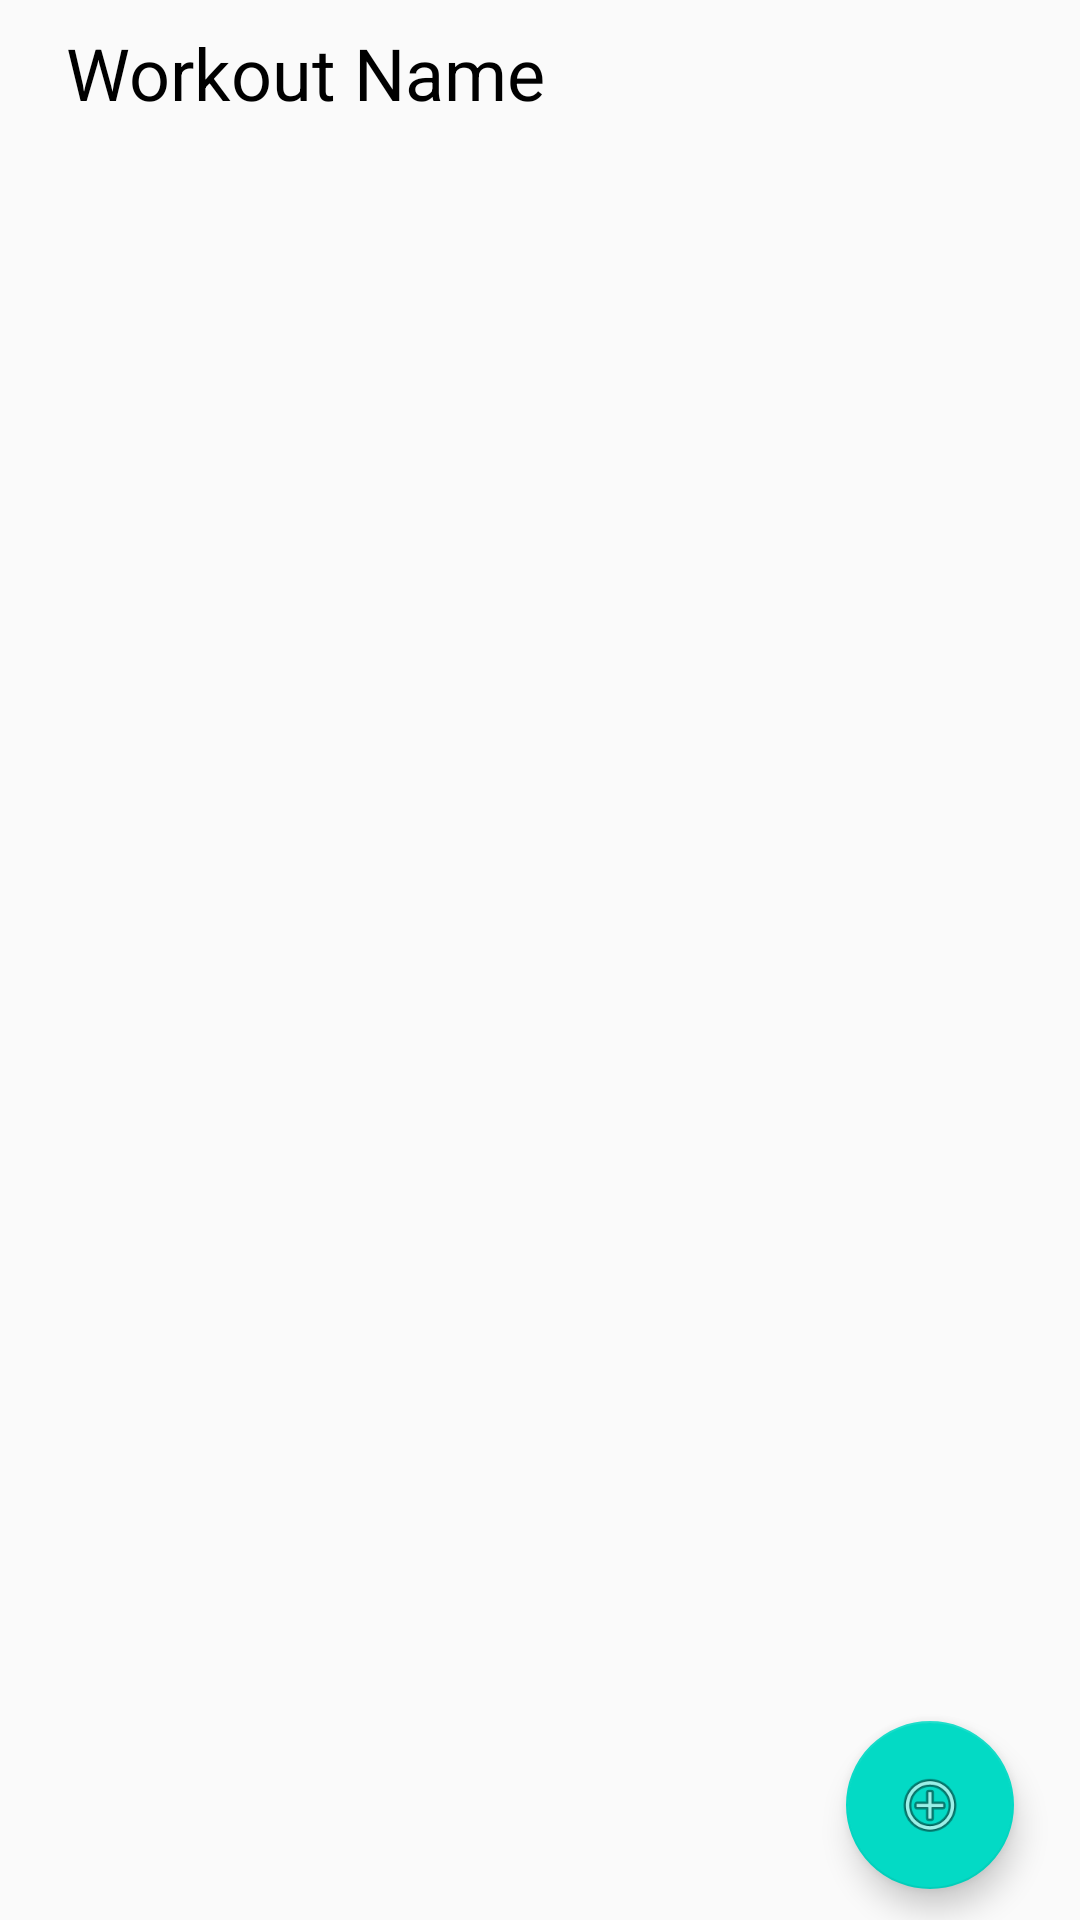

This screen was rendered from an Android layout file. Write that file and the resources it references.
<!-- AndroidManifest.xml: application theme AppTheme -->
<!-- res/layout/activity_exercise_in_workout_list.xml -->
<?xml version="1.0" encoding="utf-8"?>
<android.support.constraint.ConstraintLayout xmlns:android="http://schemas.android.com/apk/res/android"
    xmlns:app="http://schemas.android.com/apk/res-auto"
    xmlns:tools="http://schemas.android.com/tools"
    android:layout_width="match_parent"
    android:layout_height="match_parent"
    android:background="@color/black_overlay"
    tools:context=".Activity.ExerciseInWorkoutActivity">

    <LinearLayout
        android:id="@+id/progressView"
        android:layout_width="wrap_content"
        android:layout_height="wrap_content"
        android:layout_centerHorizontal="true"
        android:layout_centerVertical="true"
        android:orientation="horizontal"
        android:visibility="gone">

        <ProgressBar
            android:id="@+id/progressBar"
            style="?android:attr/progressBarStyleLarge"
            android:layout_width="wrap_content"
            android:layout_height="wrap_content"
            android:indeterminate="false" />

    </LinearLayout>

    <TextView
        android:id="@+id/workoutNameTextView"
        android:layout_width="316dp"
        android:layout_height="29dp"
        android:layout_marginStart="8dp"
        android:layout_marginLeft="8dp"
        android:layout_marginTop="8dp"
        android:layout_marginEnd="8dp"
        android:layout_marginRight="8dp"
        android:layout_marginBottom="8dp"
        android:text="Workout Name"
        android:textColor="@android:color/black"
        android:textSize="24sp"
        app:layout_constraintBottom_toTopOf="@+id/exerciseInWorkoutListView"
        app:layout_constraintEnd_toEndOf="parent"
        app:layout_constraintStart_toStartOf="parent"
        app:layout_constraintTop_toTopOf="parent"
        app:layout_constraintVertical_bias="1.0" />

    <android.support.design.widget.FloatingActionButton
        android:id="@+id/floatingActionButton"
        android:layout_width="wrap_content"
        android:layout_height="wrap_content"
        android:layout_marginStart="8dp"
        android:layout_marginLeft="8dp"
        android:layout_marginTop="441dp"
        android:layout_marginEnd="15dp"
        android:layout_marginRight="15dp"
        android:layout_marginBottom="8dp"
        android:layout_weight="1"
        android:clickable="true"
        android:onClick="onAddExerciseButtonClick"
        app:layout_constraintBottom_toBottomOf="parent"
        app:layout_constraintEnd_toEndOf="parent"
        app:layout_constraintHorizontal_bias="0.975"
        app:layout_constraintStart_toStartOf="parent"
        app:layout_constraintTop_toTopOf="parent"
        app:layout_constraintVertical_bias="0.982"
        app:srcCompat="@android:drawable/ic_menu_add"
        app:useCompatPadding="false" />

    <android.support.v7.widget.RecyclerView
        android:id="@+id/exerciseInWorkoutRecyclerView"
        android:layout_width="409dp"
        android:layout_height="667dp"
        android:scrollbars="vertical"
        android:visibility="visible"
        app:layout_constraintBottom_toBottomOf="parent"
        app:layout_constraintStart_toStartOf="parent"
        app:layout_constraintTop_toTopOf="parent"
        app:layout_constraintVertical_bias="0.96" />

</android.support.constraint.ConstraintLayout>
<!-- resources referenced by this layout -->
<resources>
  <style name="AppTheme" parent="Theme.AppCompat.Light.DarkActionBar">
          
          <item name="colorPrimary">@color/colorPrimary</item>
          <item name="colorPrimaryDark">@color/colorPrimaryDark</item>
          <item name="colorAccent">@color/colorAccent</item>
      </style>
  <!-- not gathered from this repository: default colours our renderer supplied (Android Studio template values) -->
  <color name="colorPrimary">#FF6200EE</color>
  <color name="colorPrimaryDark">#FF3700B3</color>
  <color name="colorAccent">#FF03DAC5</color>
</resources>
